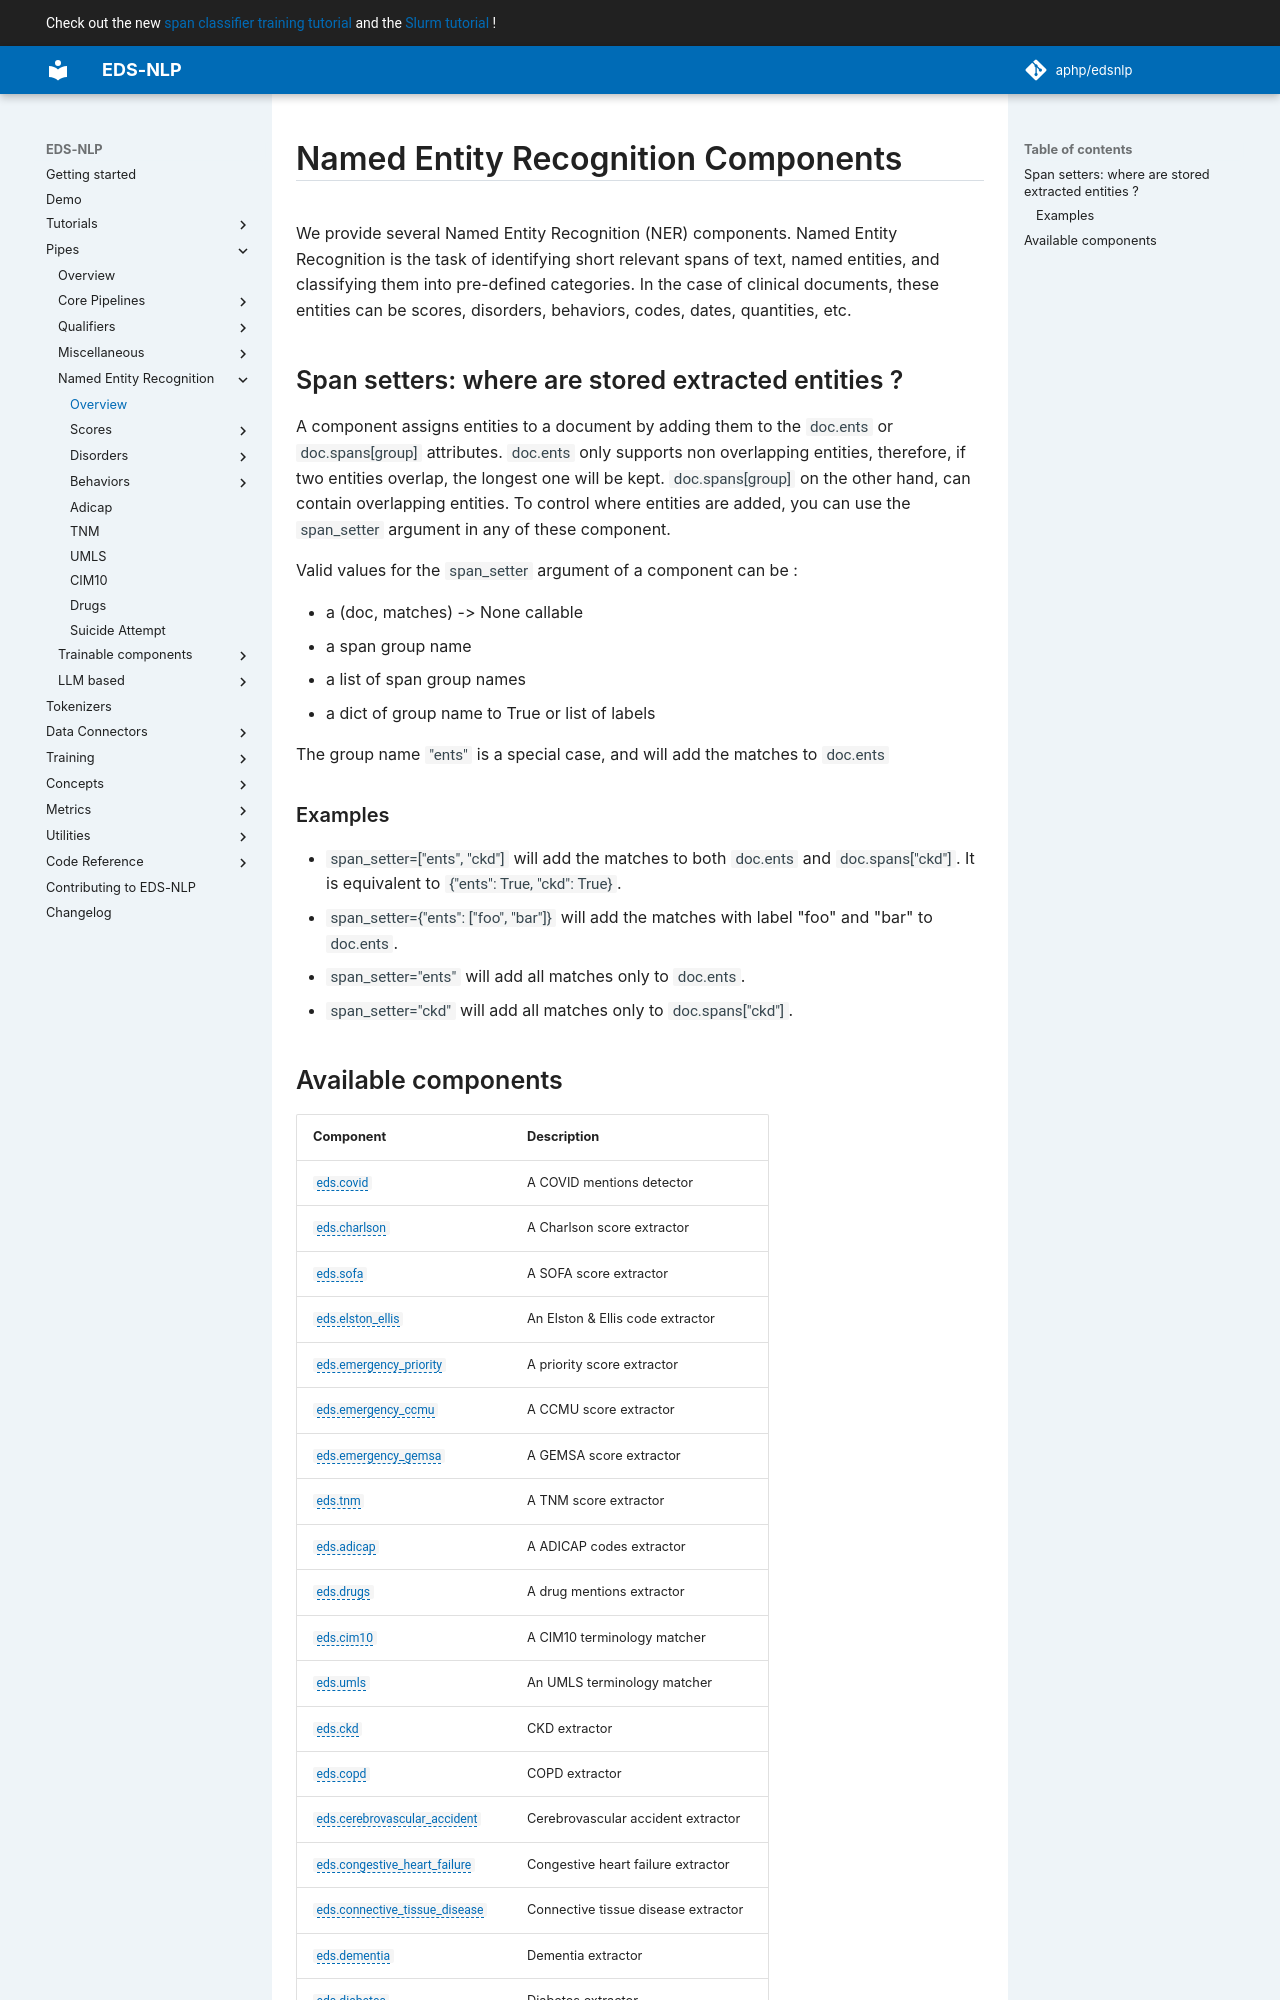

repository: aphp/edsnlp · page: latest/pipes/ner/index.html · generator: mkdocs

# Named Entity Recognition Components

We provide several Named Entity Recognition (NER) components.
Named Entity Recognition is the task of identifying short relevant spans of text, named entities, and classifying them into pre-defined categories.
In the case of clinical documents, these entities can be scores, disorders, behaviors, codes, dates, quantities, etc.

## Span setters: where are stored extracted entities ? {: #edsnlp.pipes.base.SpanSetterArg }

A component assigns entities to a document by adding them to the `doc.ents` or `doc.spans[group]` attributes. `doc.ents` only supports non overlapping
entities, therefore, if two entities overlap, the longest one will be kept. `doc.spans[group]` on the other hand, can contain overlapping entities.
To control where entities are added, you can use the `span_setter` argument in any of these component.

::: edsnlp.pipes.base.SpanSetterArg
    options:
        heading_level: 2
        show_bases: false
        show_source: false
        only_class_level: true
